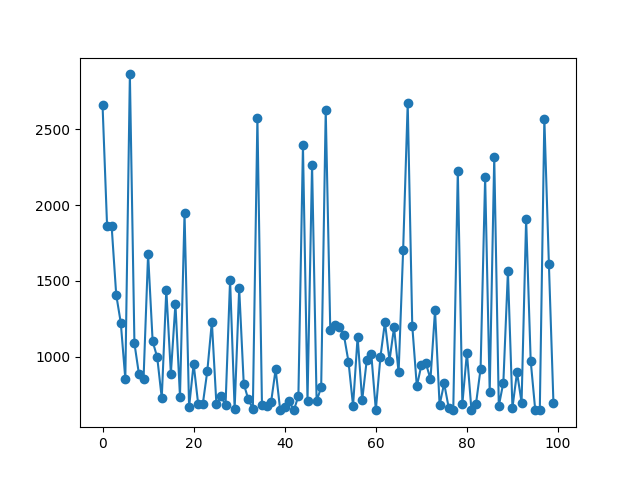

The data file committed next to this chart (first rows):
Itterations, Cost
0, 2660
1, 1859
2, 1859
3, 1409
4, 1224
5, 852.4
6, 2862
7, 1088
8, 883.4
9, 852.4
10, 1678
11, 1101
12, 996.8
13, 726.3
14, 1443
15, 888.7
16, 1349
17, 736.9
18, 1947
19, 667.9
20, 952.3
21, 686.6
22, 685.3
23, 904.7
24, 1230
25, 685.5
26, 742.9
27, 678.3
28, 1506
29, 655.1
30, 1451
31, 821.3
32, 718.6
33, 656.1
34, 2577
35, 683.6
36, 672.8
37, 699
38, 916.4
39, 649.2
40, 671
41, 706.8
42, 645.7
43, 741.6
44, 2395
45, 706.9
46, 2266
47, 707.6
48, 797.6
49, 2625
50, 1176
51, 1206
52, 1195
53, 1141
54, 966.2
55, 675.9
56, 1131
57, 711.4
58, 976
59, 1018
... 40 more rows
